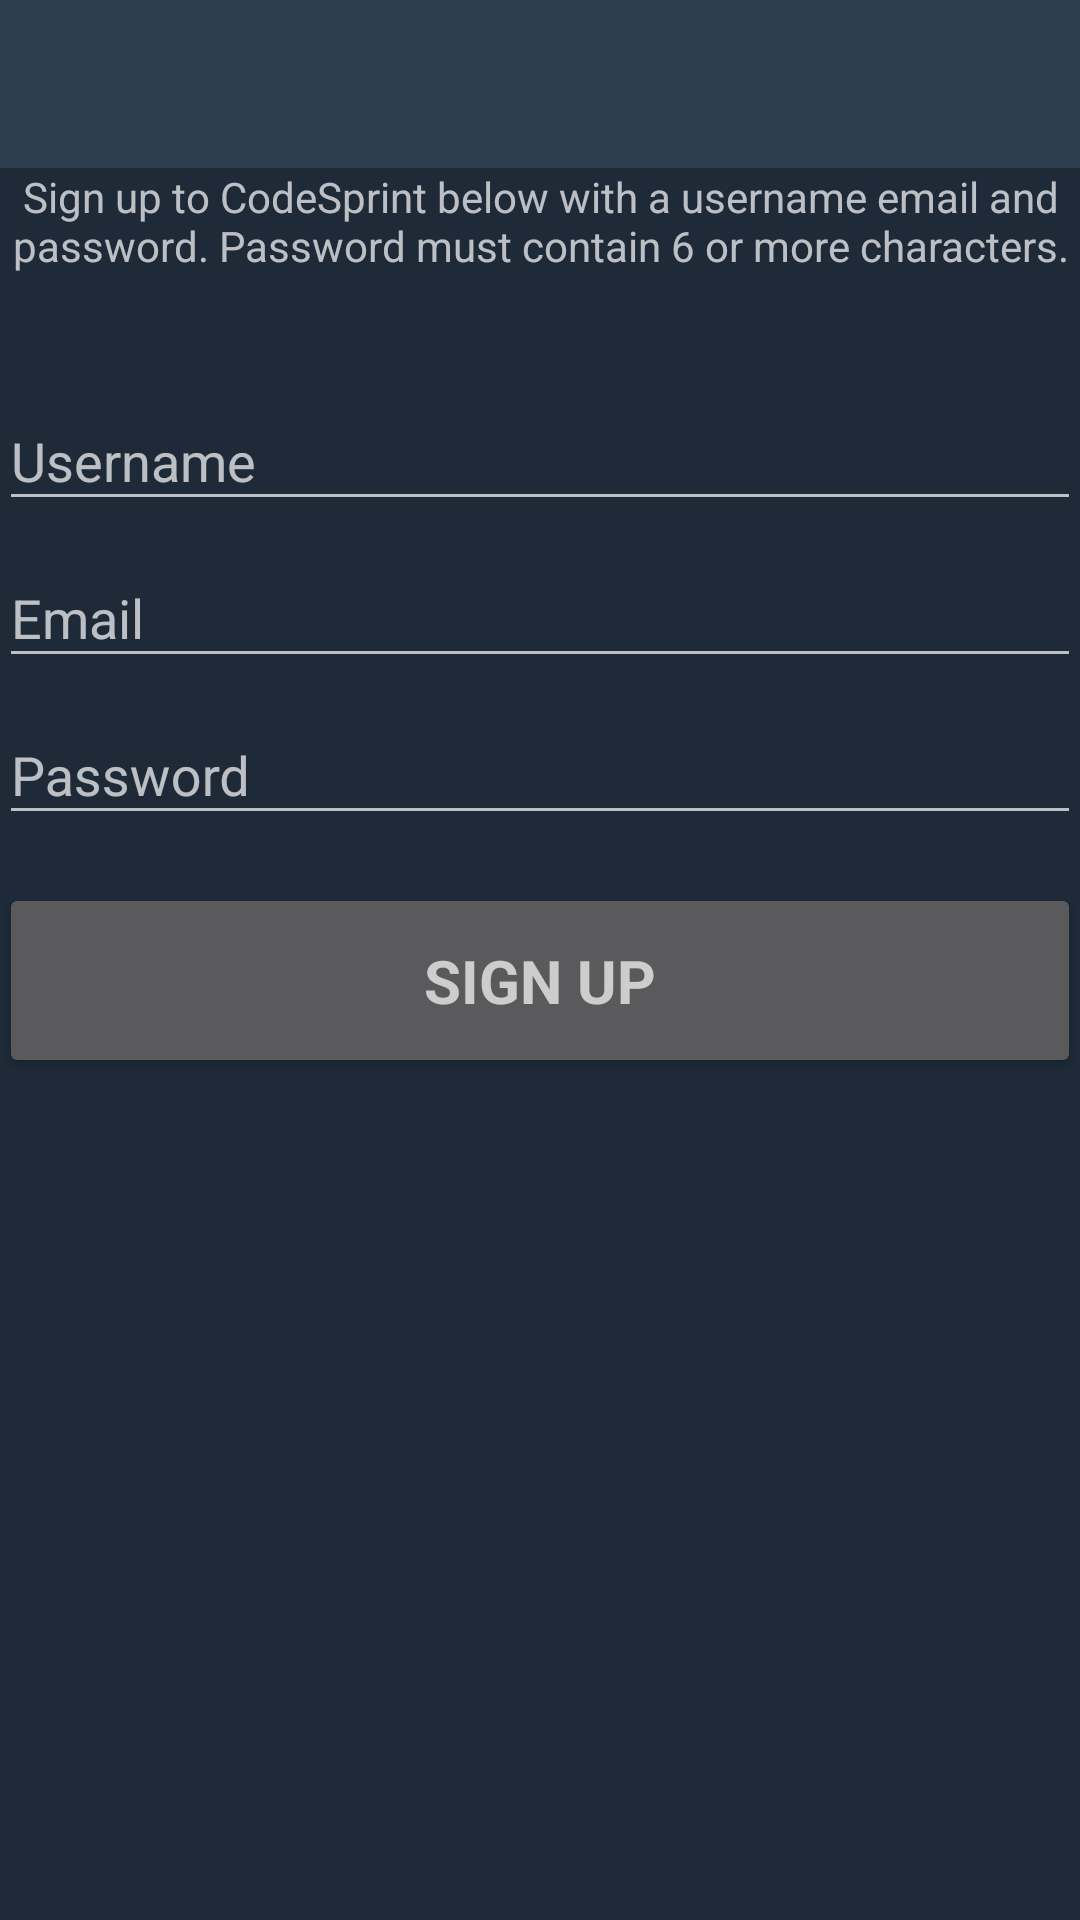

The Android layout XML behind this screen, and the referenced resources:
<!-- AndroidManifest.xml: application theme Hacker -->
<!-- res/layout/appbar_add_user_layout.xml -->
<?xml version="1.0" encoding="utf-8"?>
<LinearLayout xmlns:android="http://schemas.android.com/apk/res/android"
    xmlns:tools="http://schemas.android.com/tools"
    android:orientation="vertical"
    android:layout_width="match_parent"
    android:layout_height="match_parent"
    tools:context="com.sudo_code.codesprint.activity.AddUserActivity">

    <android.support.design.widget.AppBarLayout
        android:layout_width="match_parent"
        android:layout_height="wrap_content">

        <android.support.v7.widget.Toolbar
            android:id="@+id/toolbar"
            android:layout_width="match_parent"
            android:layout_height="?attr/actionBarSize"
            android:title="@string/sign_up_title" />

    </android.support.design.widget.AppBarLayout>

    <include layout="@layout/activity_add_user" />

</LinearLayout>
<!-- res/layout/activity_add_user.xml (included above) -->
<?xml version="1.0" encoding="utf-8"?>
<LinearLayout xmlns:android="http://schemas.android.com/apk/res/android"
    xmlns:tools="http://schemas.android.com/tools"
    android:layout_width="match_parent"
    android:layout_height="match_parent"
    android:gravity="center_horizontal"
    android:orientation="vertical"
    android:paddingBottom="@dimen/activity_vertical_margin"
    android:paddingLeft="@dimen/activity_horizontal_margin"
    android:paddingRight="@dimen/activity_horizontal_margin"
    android:paddingTop="@dimen/activity_vertical_margin"
    tools:context="com.sudo_code.codesprint.activity.AddUserActivity"
    android:theme="@style/Hacker"
    android:baselineAligned="false">

    <ProgressBar
        android:id="@+id/add_user_progress"
        style="?android:attr/progressBarStyleLarge"
        android:layout_width="wrap_content"
        android:layout_height="wrap_content"
        android:layout_marginBottom="8dp"
        android:visibility="gone" />

    <TextView
        android:id="@+id/add_user_description_textview"
        android:layout_width="match_parent"
        android:layout_height="wrap_content"
        android:text="@string/signup_description"
        android:layout_marginBottom="30dp"
        android:textAlignment="center" />

    <ScrollView
        android:layout_width="match_parent"
        android:layout_height="match_parent">

        <LinearLayout
            android:id="@+id/add_user_form"
            android:layout_width="match_parent"
            android:layout_height="wrap_content"
            android:orientation="vertical">

            <android.support.design.widget.TextInputLayout
                android:layout_width="match_parent"
                android:layout_height="wrap_content">

                <EditText
                    android:id="@+id/add_user_username_edit_text"
                    android:layout_width="match_parent"
                    android:layout_height="wrap_content"
                    android:hint="@string/prompt_username"
                    android:maxLines="1" />

            </android.support.design.widget.TextInputLayout>

            <android.support.design.widget.TextInputLayout
                android:layout_width="match_parent"
                android:layout_height="wrap_content">

                <EditText
                    android:id="@+id/add_user_email_edit_text"
                    android:layout_width="match_parent"
                    android:layout_height="wrap_content"
                    android:hint="@string/prompt_email"
                    android:maxLines="1"
                    android:inputType="textEmailAddress" />

            </android.support.design.widget.TextInputLayout>

            <android.support.design.widget.TextInputLayout
                android:layout_width="match_parent"
                android:layout_height="wrap_content">

                <EditText
                    android:id="@+id/add_user_password_edit_text"
                    android:layout_width="match_parent"
                    android:layout_height="wrap_content"
                    android:hint="@string/prompt_password"
                    android:inputType="textPassword"
                    android:maxLines="1" />

            </android.support.design.widget.TextInputLayout>

            <Button
                android:id="@+id/add_user_sign_up_button"
                style="?android:textAppearanceSmall"
                android:layout_width="match_parent"
                android:layout_height="65dp"
                android:textSize="20sp"
                android:layout_marginTop="16dp"
                android:text="@string/sign_up_button_text"
                android:textStyle="bold" />

        </LinearLayout>
    </ScrollView>

</LinearLayout>
<!-- resources referenced by this layout -->
<resources>
  <string name="prompt_email">Email</string>
  <string name="prompt_password">Password</string>
  <string name="prompt_username">Username</string>
  <string name="sign_up_button_text">Sign Up</string>
  <string name="sign_up_title">Sign Up</string>
  <string name="signup_description">Sign up to CodeSprint below with a username email and password. Password must contain 6 or more characters.</string>
  <style name="Hacker" parent="Theme.AppCompat">
          
          <item name="colorPrimary">@color/colorPrimary</item>
          <item name="colorPrimaryDark">@color/colorPrimaryVeryDark</item>
          <item name="colorAccent">@color/colorAccent</item>
          <item name="android:colorBackground">@color/colorPrimaryDark</item>
          <item name="android:textColorPrimary">@color/colorWhite</item>
          <item name="windowActionBar">false</item>
          <item name="windowNoTitle">true</item>
      </style>
  <color name="colorPrimary">#2c3e50</color>
  <color name="colorPrimaryVeryDark">#0f151c</color>
  <color name="colorAccent">#c0392b</color>
  <color name="colorPrimaryDark">#1e2a38</color>
  <color name="colorWhite">#ffffff</color>
</resources>
